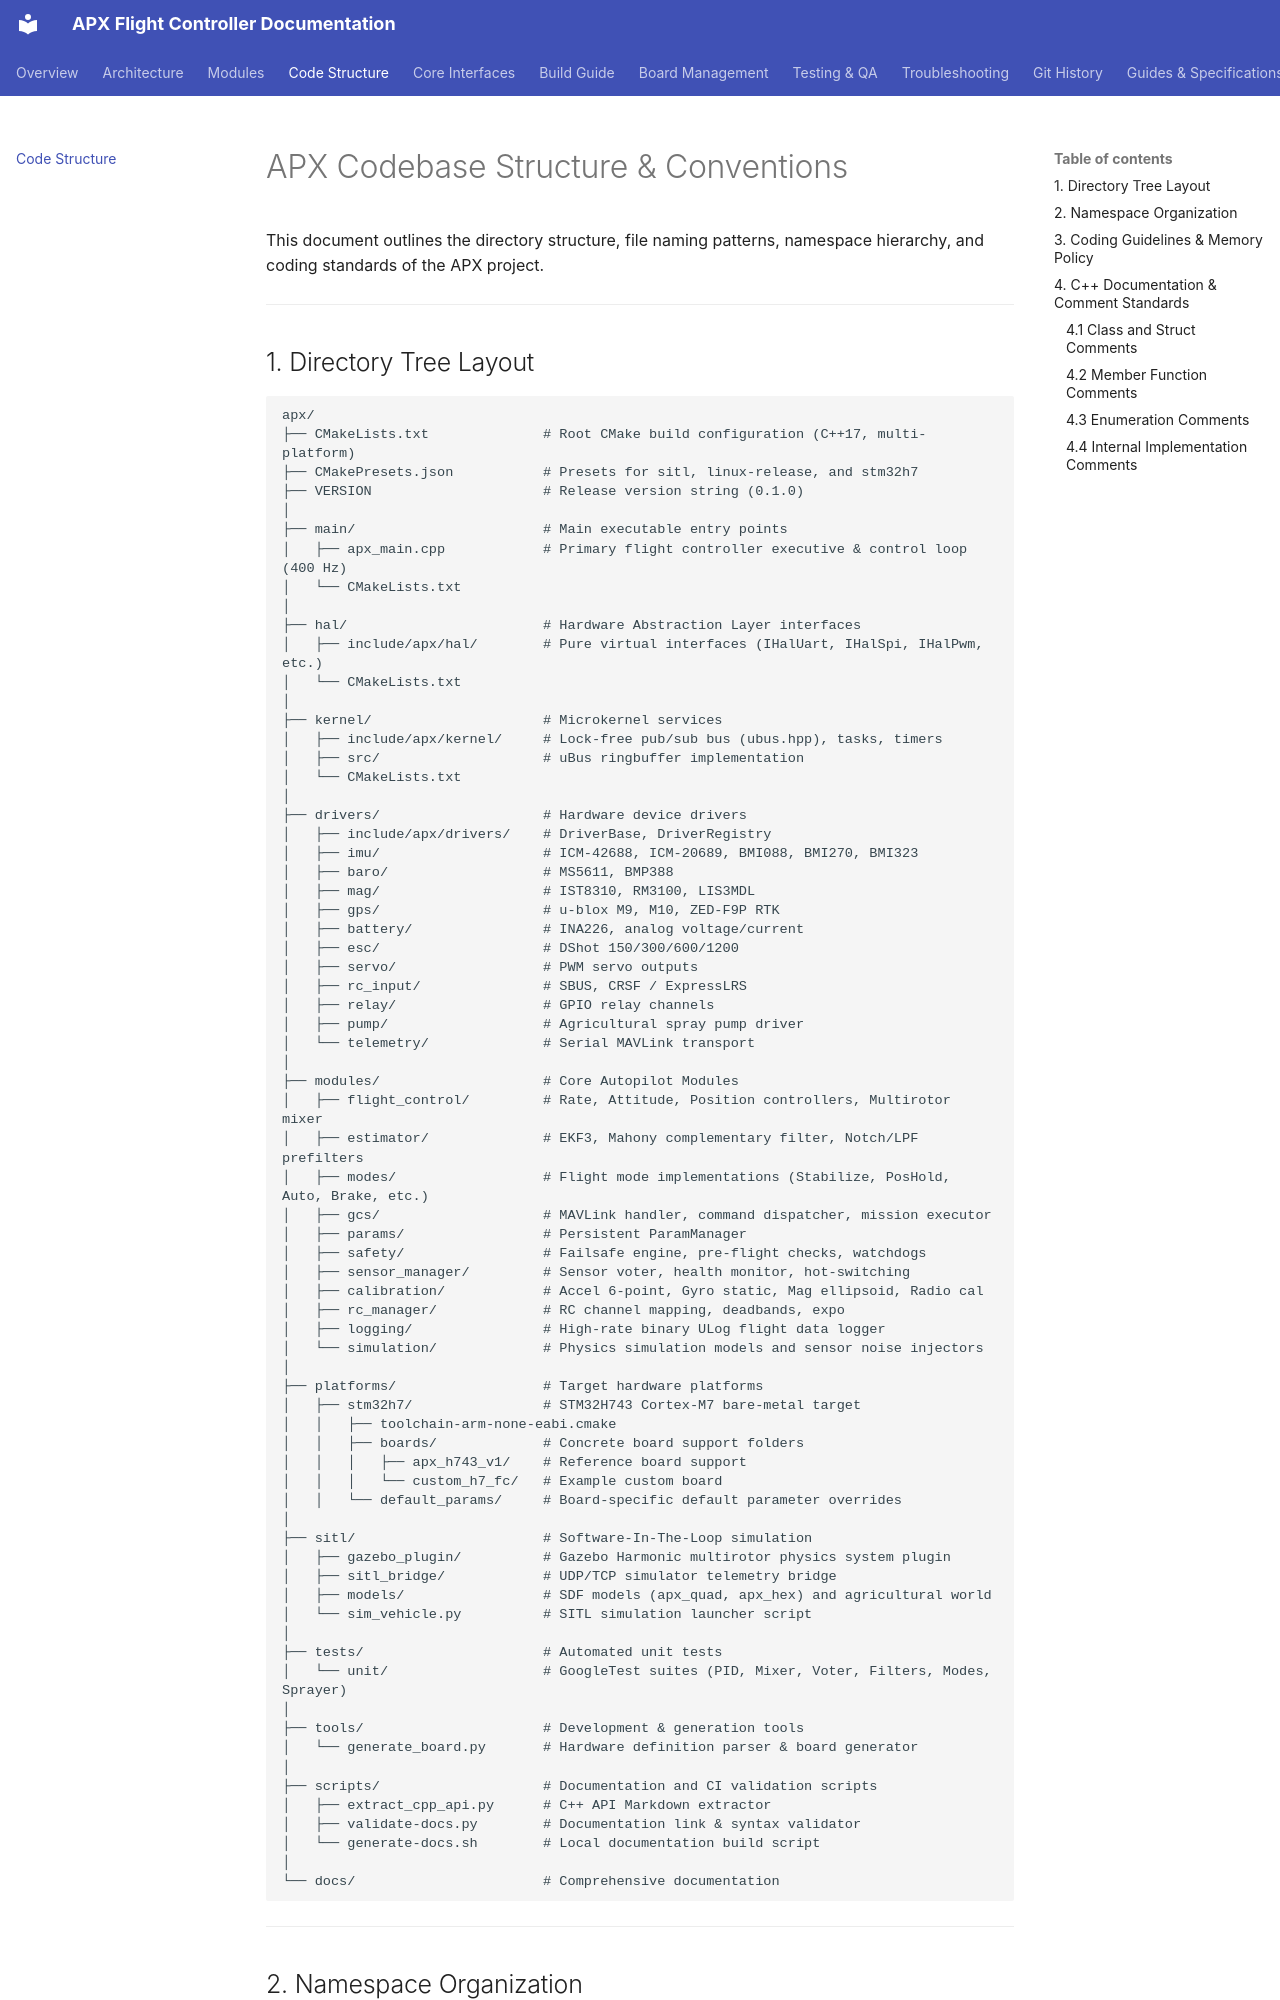

repository: SVPR94/apx-firmware · page: code-structure/index.html · generator: mkdocs

# APX Codebase Structure & Conventions

This document outlines the directory structure, file naming patterns, namespace hierarchy, and coding standards of the APX project.

---

## 1. Directory Tree Layout
